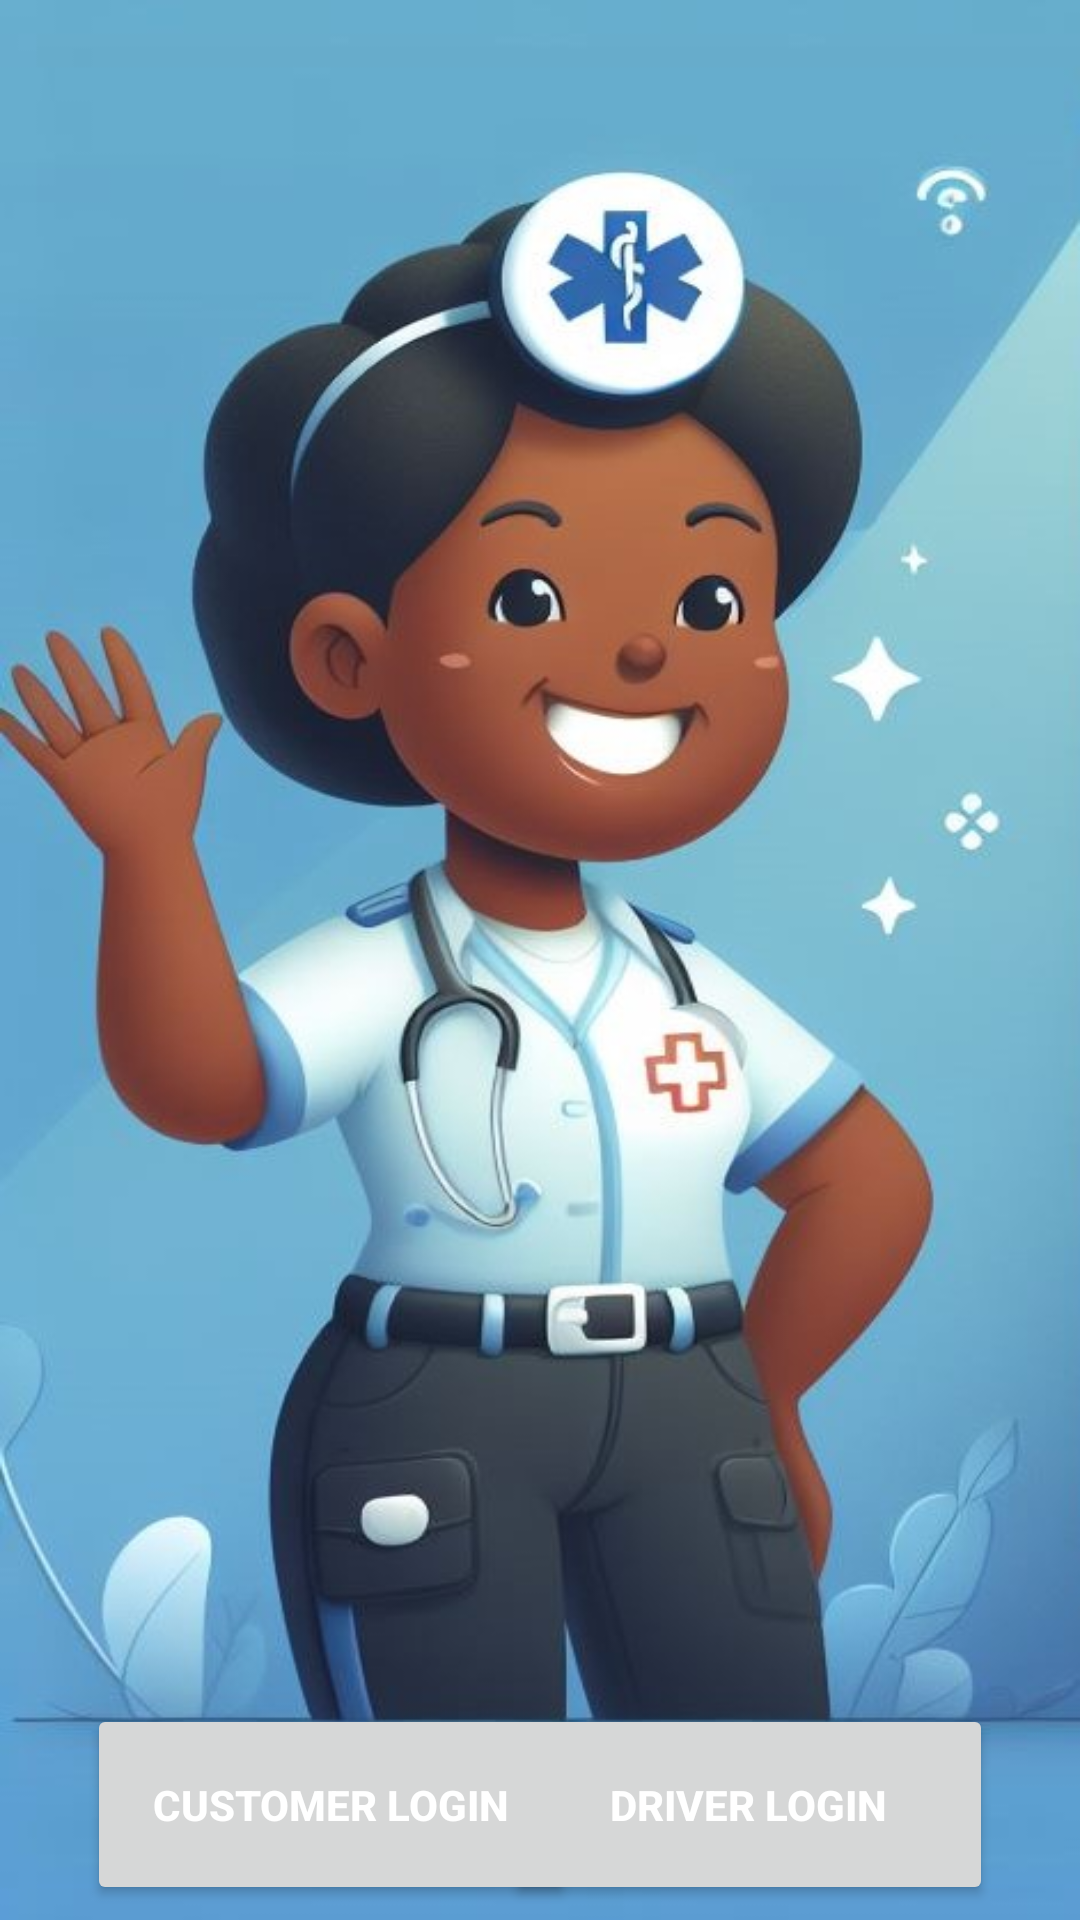

Reconstruct the res/layout file that produces this screen, plus the resources it refers to.
<!-- AndroidManifest.xml: application theme Theme.MedCab_Main -->
<!-- res/layout/activity_welcome.xml -->
<?xml version="1.0" encoding="utf-8"?>
<RelativeLayout xmlns:android="http://schemas.android.com/apk/res/android"
    xmlns:app="http://schemas.android.com/apk/res-auto"
    xmlns:tools="http://schemas.android.com/tools"
    android:layout_width="match_parent"
    android:layout_height="match_parent"
    android:background="@drawable/wel"
    tools:context=".WelcomeActivity"
    >


    

    <Button
        android:id="@+id/customerLogin_btn"
        android:layout_width="163dp"
        android:layout_height="67dp"
        android:layout_alignParentStart="true"
        android:layout_alignParentBottom="true"
        android:layout_marginStart="29dp"
        android:layout_marginBottom="5dp"
        android:layout_marginEnd="10dp"
        android:text="Customer Login"
        android:textColor="#FFFFFF"
        android:textStyle="bold" />

    <Button
        android:id="@+id/driverLogin_btn"
        android:layout_width="163dp"
        android:layout_height="67dp"
        android:layout_alignParentEnd="true"
        android:layout_alignParentBottom="true"
        android:layout_marginStart="10dp"
        android:layout_marginEnd="29dp"
        android:layout_marginBottom="5dp"
        android:text="Driver Login"
        android:textColor="#FFFFFF"
        android:textStyle="bold" />

</RelativeLayout>
<!-- resources referenced by this layout -->
<resources>
  <!-- drawable wel: jpeg bitmap (drawable, 55725 bytes) -->
  <style name="Theme.MedCab_Main" parent="Base.Theme.MedCab_Main" />
  <style name="Base.Theme.MedCab_Main" parent="Theme.Material3.DayNight.NoActionBar">
          
          
      </style>
</resources>
